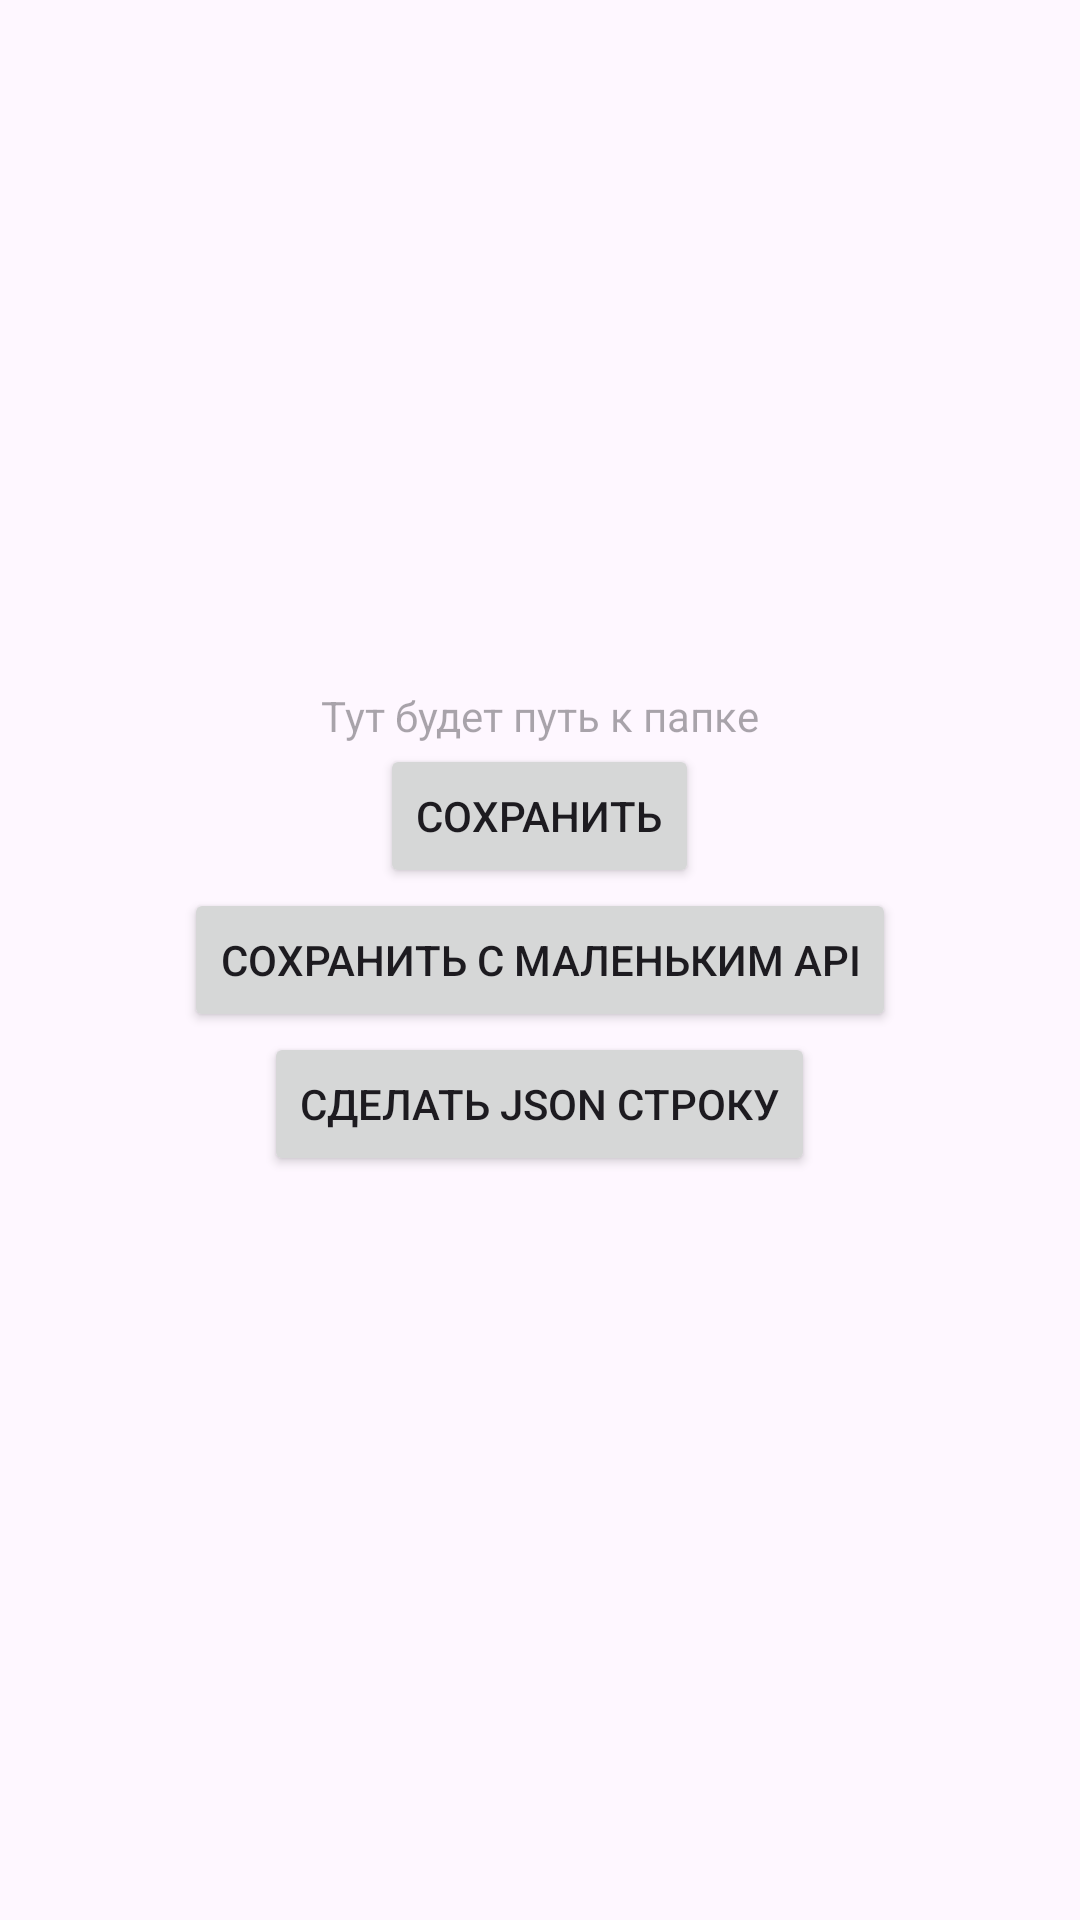

The Android layout XML behind this screen, and the referenced resources:
<!-- AndroidManifest.xml: application theme Theme.MyApplication -->
<!-- res/layout/activity_save_data_on_android.xml -->
<?xml version="1.0" encoding="utf-8"?>
<androidx.constraintlayout.widget.ConstraintLayout xmlns:android="http://schemas.android.com/apk/res/android"
    xmlns:app="http://schemas.android.com/apk/res-auto"
    xmlns:tools="http://schemas.android.com/tools"
    android:id="@+id/main"
    android:layout_width="match_parent"
    android:layout_height="match_parent"
    tools:context=".SaveDataOnAndroidActivity">

    <TextView
        android:id="@+id/tvForURI"
        android:layout_width="wrap_content"
        android:layout_height="wrap_content"
        android:hint="Тут будет путь к папке"
        app:layout_constraintBottom_toTopOf="@id/llForButtons"
        app:layout_constraintLeft_toLeftOf="@id/llForButtons"
        app:layout_constraintRight_toRightOf="@id/llForButtons" />

    <LinearLayout
        android:id="@+id/llForButtons"
        android:layout_width="wrap_content"
        android:layout_height="wrap_content"
        app:layout_constraintBottom_toBottomOf="parent"
        app:layout_constraintLeft_toLeftOf="parent"
        app:layout_constraintRight_toRightOf="parent"
        app:layout_constraintTop_toTopOf="parent"
        android:orientation="vertical"
        android:gravity="center">

        <Button
            android:id="@+id/btnToSaveInDownloads"
            android:layout_width="wrap_content"
            android:layout_height="wrap_content"
            android:text="Сохранить" />

        <Button
            android:id="@+id/btnToSaveInDownloadsWithLowAPI"
            android:layout_width="wrap_content"
            android:layout_height="wrap_content"
            android:text="Сохранить с маленьким API"/>

        <Button
            android:id="@+id/btnToCreateJSON"
            android:layout_width="wrap_content"
            android:layout_height="wrap_content"
            android:text="Сделать JSON строку" />
    </LinearLayout>

</androidx.constraintlayout.widget.ConstraintLayout>
<!-- resources referenced by this layout -->
<resources>
  <style name="Theme.MyApplication" parent="Base.Theme.MyApplication" />
  <style name="Base.Theme.MyApplication" parent="Theme.Material3.DayNight.NoActionBar">
          
          
          <item name="android:statusBarColor">@color/white</item>
          <item name="android:windowLightStatusBar">true</item>
      </style>
  <color name="white">#FFFFFFFF</color>
</resources>
